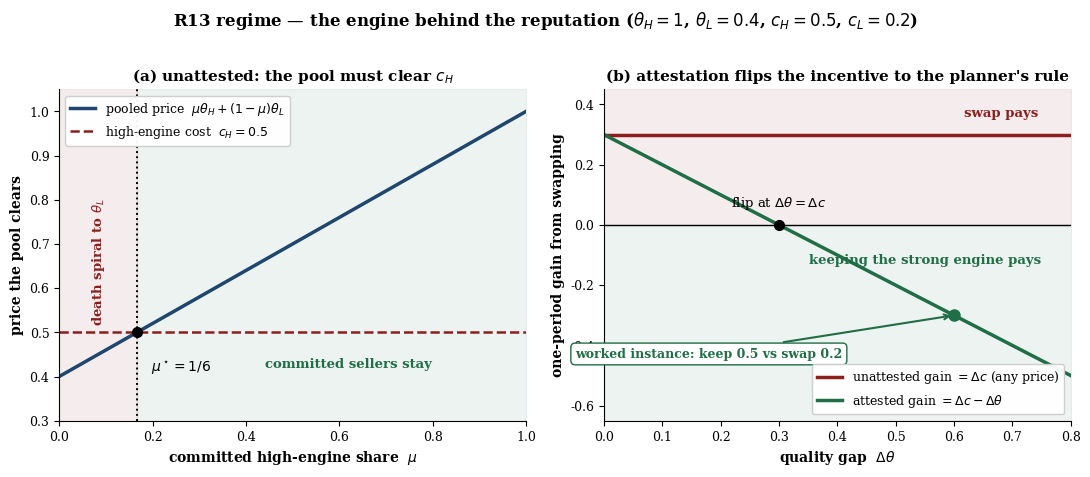

Here is the Python script that generated this plot: (Note: this script raises an exception after producing the figure.)
#!/usr/bin/env python3
"""
Paper 5 figures: engine substitution (R13) and the probation cliff (B6).
Produces r13_regime.png and b6_figure.png.

All curves are closed forms from the worked instances quoted in paper5.tex
(theta_H=1, theta_L=0.4, c_H=0.5, c_L=0.2; delta_h=0.95, delta_f=0.60,
G_max=20), so the figures are deterministic; the seed is set for house-rule
uniformity with the rest of the corpus.
"""

import numpy as np
import matplotlib

matplotlib.use('Agg')
import matplotlib.pyplot as plt  # noqa: E402
plt.rcParams['font.family'] = 'serif'  # match the LaTeX body's serif face, not matplotlib's sans default

# Canon palette
harborblue = (30 / 255, 70 / 255, 110 / 255)
shipred = (140 / 255, 30 / 255, 30 / 255)
seagreen = (31 / 255, 110 / 255, 70 / 255)

np.random.seed(20260816)

OUT = '/home/user/port-daddy/docs/harbor-research/figures'

# Worked instance (R13)
theta_H, theta_L = 1.0, 0.4
c_H, c_L = 0.5, 0.2
d_theta = theta_H - theta_L          # 0.6
d_c = c_H - c_L                      # 0.3
mu_star = (c_H - theta_L) / d_theta  # 1/6


def make_r13_regime():
    """Two panels: (a) participation threshold mu*; (b) the IC flip."""
    fig, (axa, axb) = plt.subplots(1, 2, figsize=(11, 4.6), dpi=150)

    # --- Panel (a): pooled price vs committed share mu ---
    mu = np.linspace(0.0, 1.0, 200)
    price = mu * theta_H + (1 - mu) * theta_L
    axa.fill_betweenx([0.3, 1.05], 0, mu_star, color=shipred, alpha=0.08)
    axa.fill_betweenx([0.3, 1.05], mu_star, 1.0, color=seagreen, alpha=0.08)
    axa.plot(mu, price, color=harborblue, linewidth=2.5,
             label='pooled price  $\\mu\\theta_H+(1-\\mu)\\theta_L$')
    axa.axhline(c_H, color=shipred, linestyle='--', linewidth=1.8,
                label='high-engine cost  $c_H=0.5$')
    axa.axvline(mu_star, color='black', linestyle=':', linewidth=1.4)
    axa.plot([mu_star], [c_H], 'o', color='black', markersize=7, zorder=5)
    axa.text(mu_star + 0.03, 0.42, '$\\mu^\\star=1/6$', fontsize=10,
             ha='left', va='center', color='black')
    axa.text(0.085, 0.66, 'death spiral to $\\theta_L$', fontsize=9.5,
             ha='center', va='center', rotation=90, color=shipred,
             weight='bold')
    axa.text(0.62, 0.42, 'committed sellers stay', fontsize=9.5,
             ha='center', color=seagreen, weight='bold')
    axa.set_xlabel('committed high-engine share  $\\mu$', fontsize=10,
                   weight='bold')
    axa.set_ylabel('price the pool clears', fontsize=10, weight='bold')
    axa.set_xlim(0, 1)
    axa.set_ylim(0.3, 1.05)
    axa.set_title('(a) unattested: the pool must clear $c_H$',
                  fontsize=11, weight='bold')
    axa.legend(loc='upper left', fontsize=9, framealpha=0.95)
    axa.spines['top'].set_visible(False)
    axa.spines['right'].set_visible(False)
    axa.tick_params(labelsize=9)

    # --- Panel (b): swap gain, unattested vs attested ---
    dt = np.linspace(0.0, 0.8, 200)
    axb.fill_between([0, 0.8], 0, 0.45, color=shipred, alpha=0.08)
    axb.fill_between([0, 0.8], -0.65, 0, color=seagreen, alpha=0.08)
    axb.axhline(0, color='black', linewidth=1.0)
    axb.axhline(d_c, color=shipred, linewidth=2.5,
                label='unattested gain $=\\Delta c$ (any price)')
    axb.plot(dt, d_c - dt, color=seagreen, linewidth=2.5,
             label='attested gain $=\\Delta c-\\Delta\\theta$')
    axb.plot([d_c], [0.0], 'o', color='black', markersize=7, zorder=5)
    axb.text(d_c, 0.06, 'flip at $\\Delta\\theta=\\Delta c$', fontsize=9.5,
             ha='center', color='black')
    axb.plot([d_theta], [d_c - d_theta], 'o', color=seagreen,
             markersize=8, zorder=5)
    axb.annotate('worked instance: keep 0.5 vs swap 0.2',
                 xy=(d_theta, d_c - d_theta), xytext=(0.18, -0.44),
                 fontsize=9, ha='center', color=seagreen, weight='bold',
                 bbox=dict(boxstyle='round,pad=0.35', facecolor='white',
                           edgecolor=seagreen, linewidth=1),
                 arrowprops=dict(arrowstyle='->', color=seagreen, lw=1.5))
    axb.text(0.68, 0.36, 'swap pays', fontsize=9.5, ha='center',
             color=shipred, weight='bold')
    axb.text(0.55, -0.13, 'keeping the strong engine pays', fontsize=9.5,
             ha='center', color=seagreen, weight='bold')
    axb.set_xlabel('quality gap  $\\Delta\\theta$', fontsize=10,
                   weight='bold')
    axb.set_ylabel('one-period gain from swapping', fontsize=10,
                   weight='bold')
    axb.set_xlim(0, 0.8)
    axb.set_ylim(-0.65, 0.45)
    axb.set_yticks([-0.6, -0.4, -0.2, 0.0, 0.2, 0.4])
    axb.set_title('(b) attestation flips the incentive to the planner\'s rule',
                  fontsize=11, weight='bold')
    axb.legend(loc='lower right', fontsize=9, framealpha=0.95)
    axb.spines['top'].set_visible(False)
    axb.spines['right'].set_visible(False)
    axb.tick_params(labelsize=9)

    fig.suptitle('R13 regime — the engine behind the reputation '
                 '($\\theta_H{=}1$, $\\theta_L{=}0.4$, $c_H{=}0.5$, '
                 '$c_L{=}0.2$)', fontsize=12, weight='bold', y=1.02)
    plt.tight_layout()
    plt.savefig(f'{OUT}/r13_regime.png', dpi=150, bbox_inches='tight')
    plt.close()


def make_b6_figure():
    """Honest burden of a deterrence-tight schedule with all mass at t."""
    delta_h, delta_f, G_max, T = 0.95, 0.60, 20.0, 10
    t = np.arange(T)
    H = G_max * (delta_h / delta_f) ** t

    fig, ax = plt.subplots(figsize=(9, 5), dpi=150)
    ax.plot(t[1:], H[1:], 'o-', color=shipred, linewidth=2.2, markersize=7,
            label='gap mass held at period $t$ (deterrence held tight)')
    ax.plot([0], [H[0]], 'o', color=seagreen, markersize=11, zorder=5,
            label='the cliff: all mass at $t=0$, burden $=G_{\\max}$')
    ax.set_yscale('log')

    ax.annotate('cliff $=20.0$ — the minimum',
                xy=(0, H[0]), xytext=(1.4, 24), fontsize=10,
                color=seagreen, weight='bold',
                bbox=dict(boxstyle='round,pad=0.35', facecolor='white',
                          edgecolor=seagreen, linewidth=1),
                arrowprops=dict(arrowstyle='->', color=seagreen, lw=1.5))
    ax.annotate('$t=5$: burden $199.0$ —\nten times the cliff',
                xy=(5, H[5]), xytext=(5.7, 65), fontsize=10, color=shipred,
                weight='bold',
                bbox=dict(boxstyle='round,pad=0.35', facecolor='white',
                          edgecolor=shipred, linewidth=1),
                arrowprops=dict(arrowstyle='->', color=shipred, lw=1.5))
    ax.text(2.6, 480,
            'every step later multiplies the honest tax by '
            '$\\delta_h/\\delta_f = 1.58$\nwhile buying zero extra deterrence',
            fontsize=9.5, color='black', ha='center')

    ax.set_xlabel('period $t$ where the ceiling gap sits', fontsize=10,
                  weight='bold')
    ax.set_ylabel('honest newcomer burden  $H = '
                  'G_{\\max}(\\delta_h/\\delta_f)^t$   (log scale)',
                  fontsize=10, weight='bold')
    ax.set_title('B6 — the newcomer ramp is a cliff '
                 '($\\delta_h{=}0.95$, $\\delta_f{=}0.60$, '
                 '$G_{\\max}{=}20$)', fontsize=12, weight='bold', pad=12)
    ax.set_xticks(t)
    yticks = [20, 50, 100, 200, 500, 1000]
    ax.set_yticks(yticks)
    ax.set_yticklabels([str(v) for v in yticks])
    ax.set_ylim(15, 2000)
    ax.minorticks_off()
    ax.legend(loc='lower right', fontsize=9, framealpha=0.95)
    ax.spines['top'].set_visible(False)
    ax.spines['right'].set_visible(False)
    ax.tick_params(labelsize=9)

    plt.tight_layout()
    plt.savefig(f'{OUT}/b6_figure.png', dpi=150, bbox_inches='tight')
    plt.close()


if __name__ == '__main__':
    make_r13_regime()
    make_b6_figure()
    print('Generated r13_regime.png and b6_figure.png')
